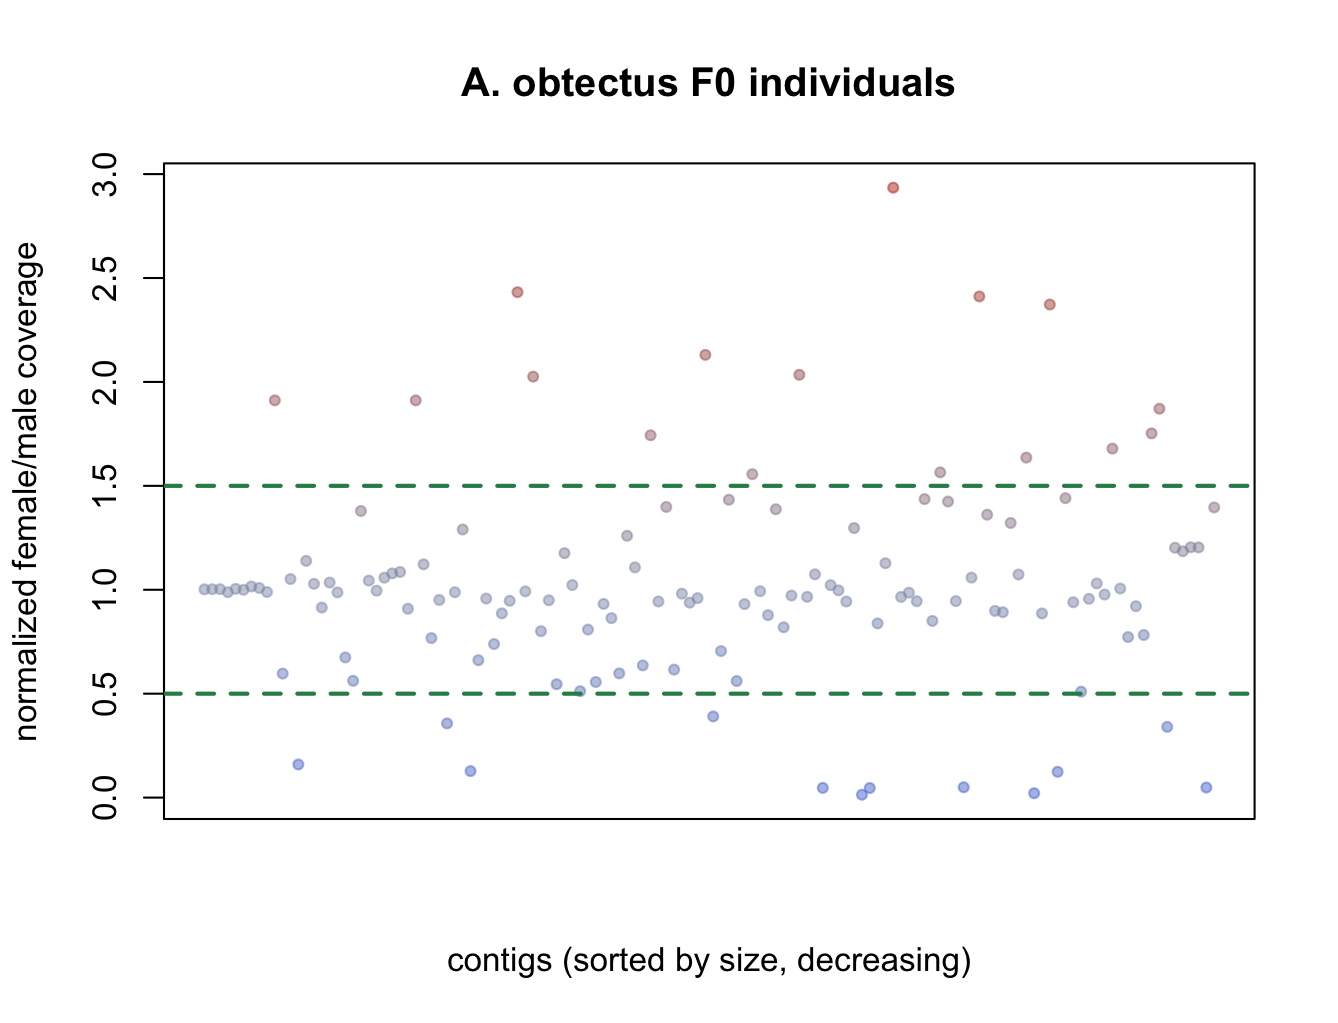

Data behind this chart, as committed beside it:
, Names, NA.
contig_names, norm_f/m_coverage, chromosome
chr_10, 1.911, X
scaffold_29, 1.911, X
scaffold_42, 2.432, X
scaffold_45, 2.026, X
scaffold_62, 1.743, X
scaffold_69, 2.13, X
scaffold_76, 1.556, X
scaffold_83, 2.034, X
scaffold_101, 2.935, X
scaffold_108, 1.565, X
scaffold_113, 2.411, X
scaffold_119, 1.636, X
scaffold_123, 2.372, X
scaffold_133, 1.679, X
scaffold_142, 1.752, X
scaffold_143, 1.871, X
scaffold_13, 0.1595, Y
scaffold_33, 0.3569, Y
scaffold_36, 0.1274, Y
scaffold_70, 0.3907, Y
scaffold_87, 0.04672, Y
scaffold_92, 0.01386, Y
scaffold_94, 0.0461, Y
scaffold_111, 0.04968, Y
scaffold_120, 0.02116, Y
scaffold_124, 0.1241, Y
scaffold_144, 0.3403, Y
scaffold_150, 0.04853, Y
